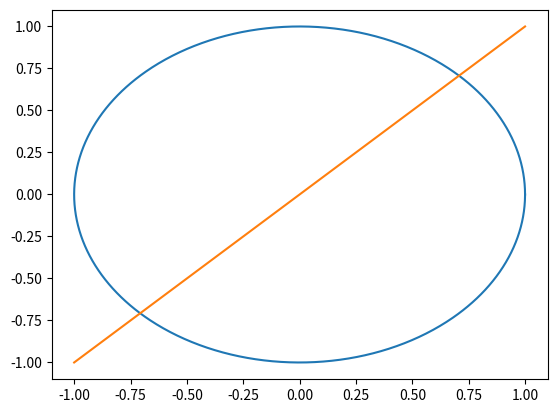

This chart was generated by the following Python code:
import numpy as np
import time
import matplotlib.pyplot as plt

def tp5(start, end, duration, step):
    # 시작값, 끝값, 작동시간, 궤적 개수

    # 5차항 계수
    c1 = (end - start) / (duration**5/120)

    # 상수항
    c2 = start

    # 완성된 함수
    f = [c1/20, -c1*duration/8, c1*duration*duration/12, 0, 0, c2]

    # 작은 step으로 나누기
    t = np.linspace(0, duration, step)

    # 함수에 대입
    th = np.polyval(f, t)
    return th

def draw_circle(center, radius, num_of_point):
    # 중심 위치 [x, y], 반지름, 점 개수
    
    # 원을 이루는 각 0 ~ 2pi까지 생성
    theta = np.linspace(0, 2*np.pi, num_of_point)

    # theta를 매개변수로 하는 원의 궤도 return  [ [x, x, x], [y, y, y] ]
    circle = np.array([center[0] + radius * np.cos(theta), center[1] + radius * np.sin(theta)])

    return circle


def draw_line(start, end, num_of_point):
    #시작, 끝 점 좌표 [x,y], 점 개수

    # start부터 end까지 linear하게 쪼개기
    x = np.linspace(start[0], end[0], num_of_point) 
    y = np.linspace(start[1], end[1], num_of_point) 

    # return  [ [x, x, x], [y, y, y] ]
    line = np.array([x, y])

    return line

def pickup_location(xx, aa):
    # xx: deg, aa: cm

    x = np.cos(np.deg2rad(xx)) * aa
    y = np.sin(np.deg2rad(xx)) * aa
th = tp5(0, 90, 10, 1000)
circle = draw_circle([0, 0], 1, 1000)
line = draw_line([-1, -1], [1, 1], 1000)
plt.plot(circle[0], circle[1], line[0], line[1])
plt.show()








